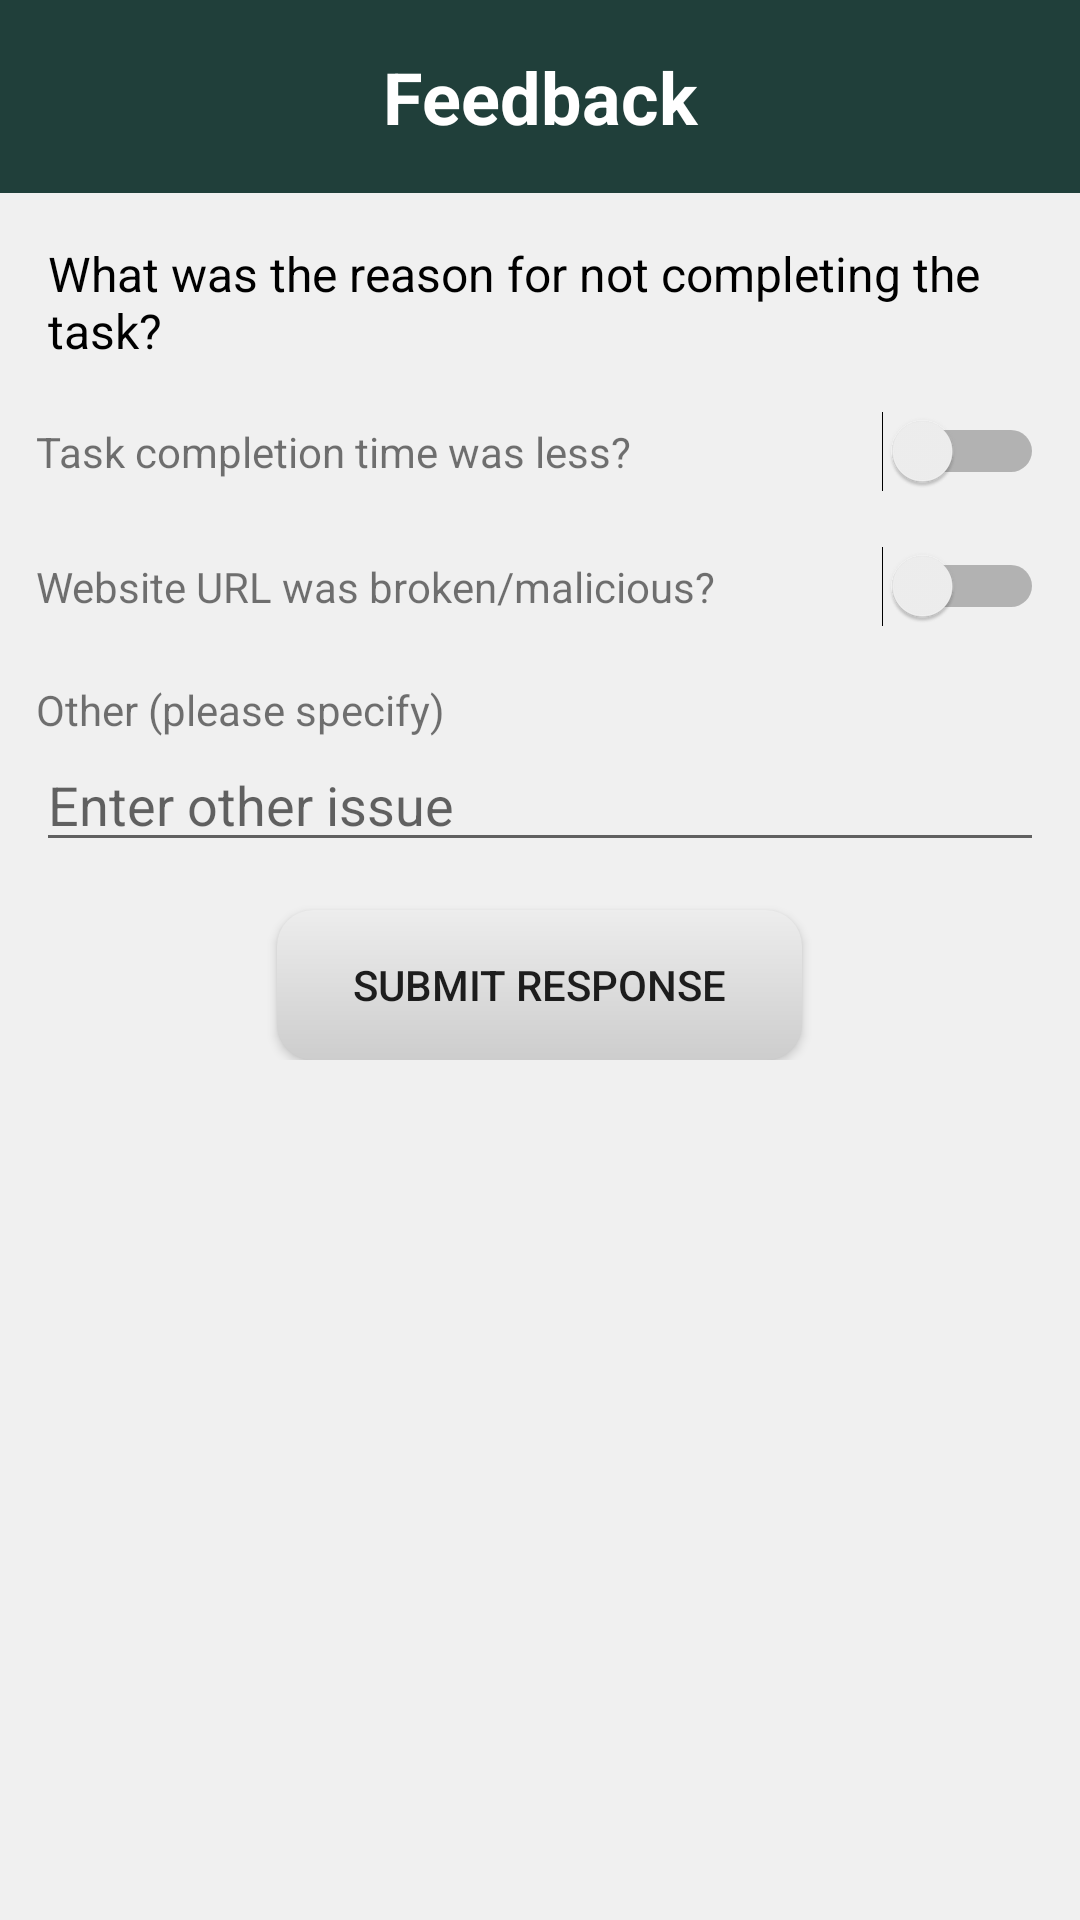

Layout XML and referenced resources for this Android screen:
<!-- AndroidManifest.xml: application theme AppTheme -->
<!-- res/layout/activity_incomplete.xml -->
<ScrollView xmlns:android="http://schemas.android.com/apk/res/android"
    android:layout_width="match_parent"
    android:layout_height="match_parent">

    <LinearLayout
        android:layout_width="match_parent"
        android:layout_height="wrap_content"
        android:orientation="vertical">

        <TextView
            android:id="@+id/title_textview"
            android:layout_width="match_parent"
            android:layout_height="wrap_content"
            android:background="@color/colorPrimaryDark"
            android:gravity="center"
            android:padding="16dp"
            android:text="Feedback"
            android:textAppearance="@style/TextAppearance.AppCompat.Display1"
            android:textColor="@android:color/white"
            android:textSize="24sp"
            android:textStyle="bold" />

        <TextView
            android:layout_width="match_parent"
            android:layout_height="wrap_content"
            android:padding="16dp"
            android:text="What was the reason for not completing the task?"
            android:textColor="@android:color/black"
            android:textSize="16sp" />

        
        <LinearLayout
            android:layout_width="match_parent"
            android:layout_height="45dp"
            android:orientation="horizontal"
            android:layout_marginLeft="12dp"
            android:layout_marginRight="12dp">

            <TextView
                android:layout_width="0dp"
                android:layout_height="wrap_content"
                android:layout_weight="1"
                android:text="Task completion time was less?" />

            <Switch
                android:id="@+id/switch_completion_time"
                android:layout_width="wrap_content"
                android:layout_height="wrap_content" />

        </LinearLayout>

        
        <LinearLayout
            android:layout_width="match_parent"
            android:layout_height="45dp"
            android:orientation="horizontal"
            android:layout_marginLeft="12dp"
            android:layout_marginRight="12dp">

            <TextView
                android:layout_width="0dp"
                android:layout_height="wrap_content"
                android:layout_weight="1"
                android:text="Website URL was broken/malicious?" />

            <Switch
                android:id="@+id/switch_website_url"
                android:layout_width="wrap_content"
                android:layout_height="wrap_content" />

        </LinearLayout>

        
        <TextView
            android:layout_width="match_parent"
            android:layout_height="wrap_content"
            android:text="Other (please specify)"
            android:layout_marginLeft="12dp"
            android:layout_marginRight="12dp"/>

        <EditText
            android:id="@+id/edittext_other"
            android:layout_width="match_parent"
            android:layout_height="wrap_content"
            android:hint="Enter other issue"
            android:maxLength="50"
            android:layout_marginLeft="12dp"
            android:layout_marginRight="12dp"/>

        
        <Button
            android:id="@+id/btn_submit"
            android:layout_width="wrap_content"
            android:layout_height="wrap_content"
            android:layout_gravity="center"
            android:layout_marginTop="16dp"
            android:background="@drawable/button_background"
            android:text="Submit Response"/>

    </LinearLayout>

</ScrollView>
<!-- resources referenced by this layout -->
<resources>
  <color name="colorPrimaryDark">#203f3a</color>
  <!-- drawable button_background (drawable) -->
  <shape xmlns:android="http://schemas.android.com/apk/res/android"
      android:shape="rectangle">
      <corners android:radius="12dp" />
      <gradient
          android:type="linear"
          android:startColor="#CDCDCD"
          android:endColor="#EDEDED"
          android:angle="90" />
      <padding
          android:top="12dp"
          android:bottom="12dp"
          android:left="16dp"
          android:right="16dp" />
      <size
          android:width="175dp"
          android:height="50dp" />
  </shape>
  <style name="AppTheme" parent="Theme.AppCompat.Light.NoActionBar">
          <item name="android:windowBackground">#F0F0F0</item>
          
          <item name="colorPrimary">#469487</item>
          <item name="colorPrimaryDark">#203F3A</item>
          <item name="colorAccent">#366D64</item>
      </style>
</resources>
